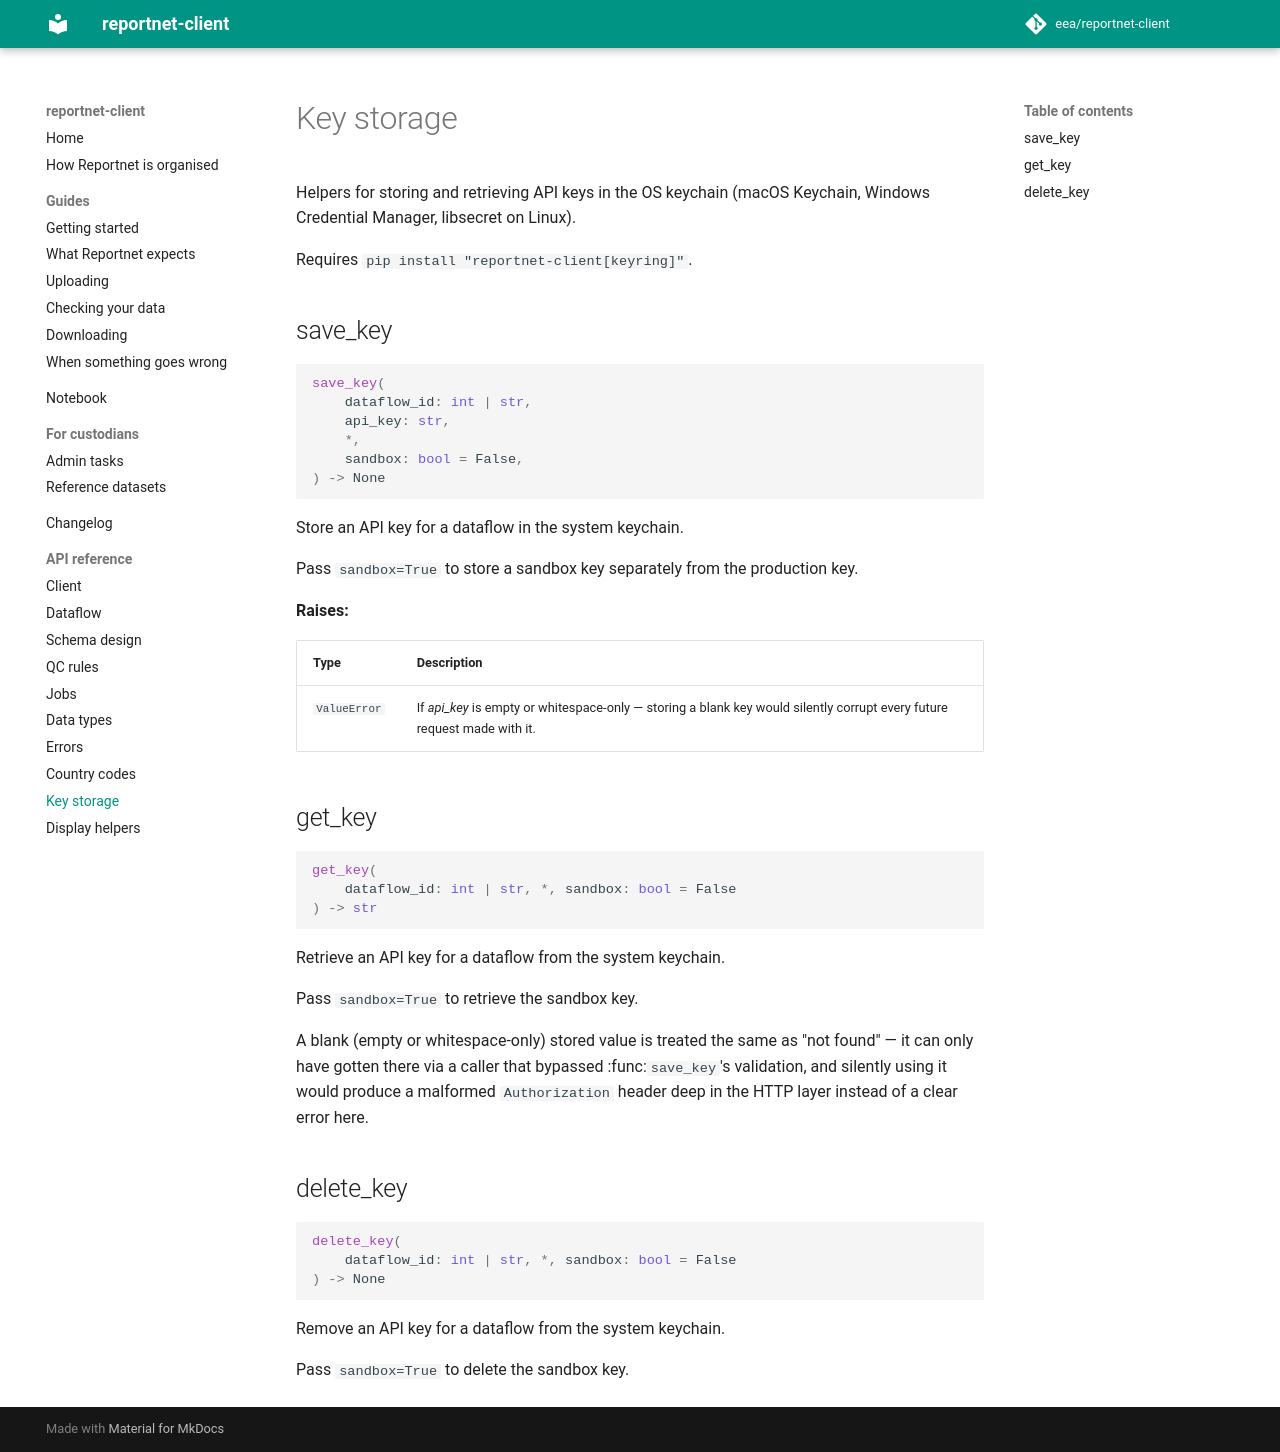

repository: eea/reportnet-client · page: api/keychain/index.html · generator: mkdocs

# Key storage

Helpers for storing and retrieving API keys in the OS keychain
(macOS Keychain, Windows Credential Manager, libsecret on Linux).

Requires `pip install "reportnet-client[keyring]"`.

::: reportnet.save_key

::: reportnet.get_key

::: reportnet.delete_key
